Image classification data set "images" (BeObm/PlantGraphNet on GitHub). Class labels (10): amm, calluna, empetrum, grass, lichens, myrica, non-vegetation, rosa rugosa, salix, trees.

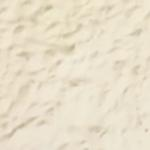
Label: non-vegetation

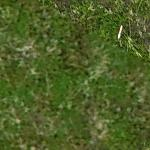
Label: empetrum

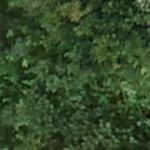
Label: myrica

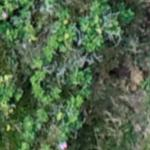
Label: rosa rugosa

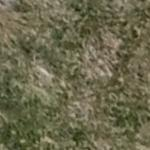
Label: grass

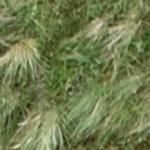
Label: amm
